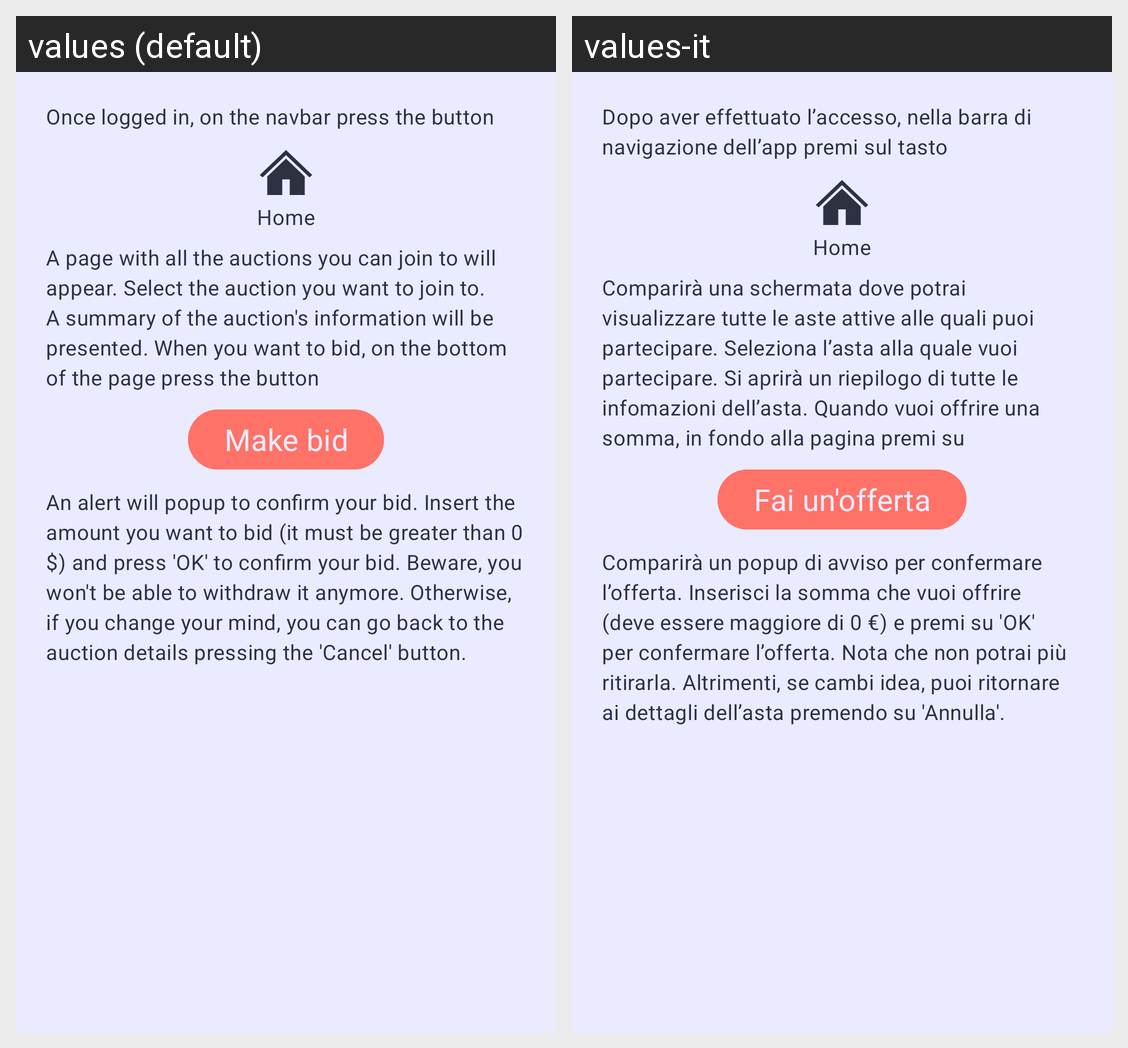

The same Android screen rendered under two of its app's locales, left to right. List the strings drawn on it with the default value and each locale's translation.
Android screen res/layout/popup_pulsante4.xml rendered under 2 locales, left to right: values (default), values-it. Device: Nexus 5 (rendered at 1080×1920; each locale shown at half size, 540×960, under a caption strip naming it); theme DietiDeals24.
Strings drawn on this screen, with the default value and each locale's value (text and hints the layout hard-codes, and strings that could not be matched under every locale, appear in the picture but are not listed):

aiuto_materialTextView1
  values: Once logged in, on the navbar press the button
  values-it: Dopo aver effettuato l’accesso, nella barra di navigazione dell’app premi sul tasto

nav_home
  values: Home
  values-it: Home

aiuto4_materialTextView3
  values: A page with all the auctions you can join to will appear. Select the auction you want to join to. A summary of the auction's information will be presented. When you want to bid, on the bottom of the page press the button
  values-it: Comparirà una schermata dove potrai visualizzare tutte le aste attive alle quali puoi partecipare. Seleziona l’asta alla quale vuoi partecipare. Si aprirà un riepilogo di tutte le infomazioni dell’asta. Quando vuoi offrire una somma, in fondo alla pagina premi su

dettagliAsta_pulsanteOfferta
  values: Make bid
  values-it: Fai un'offerta

aiuto4_materialTextView4
  values: An alert will popup to confirm your bid. Insert the amount you want to bid (it must be greater than 0 $) and press 'OK' to confirm your bid. Beware, you won't be able to withdraw it anymore. Otherwise, if you change your mind, you can go back to the auction details pressing the 'Cancel' button.
  values-it: Comparirà un popup di avviso per confermare l’offerta. Inserisci la somma che vuoi offrire (deve essere maggiore di 0 €) e premi su 'OK' per confermare l’offerta. Nota che non potrai più ritirarla. Altrimenti, se cambi idea, puoi ritornare ai dettagli dell’asta premendo su 'Annulla'.
